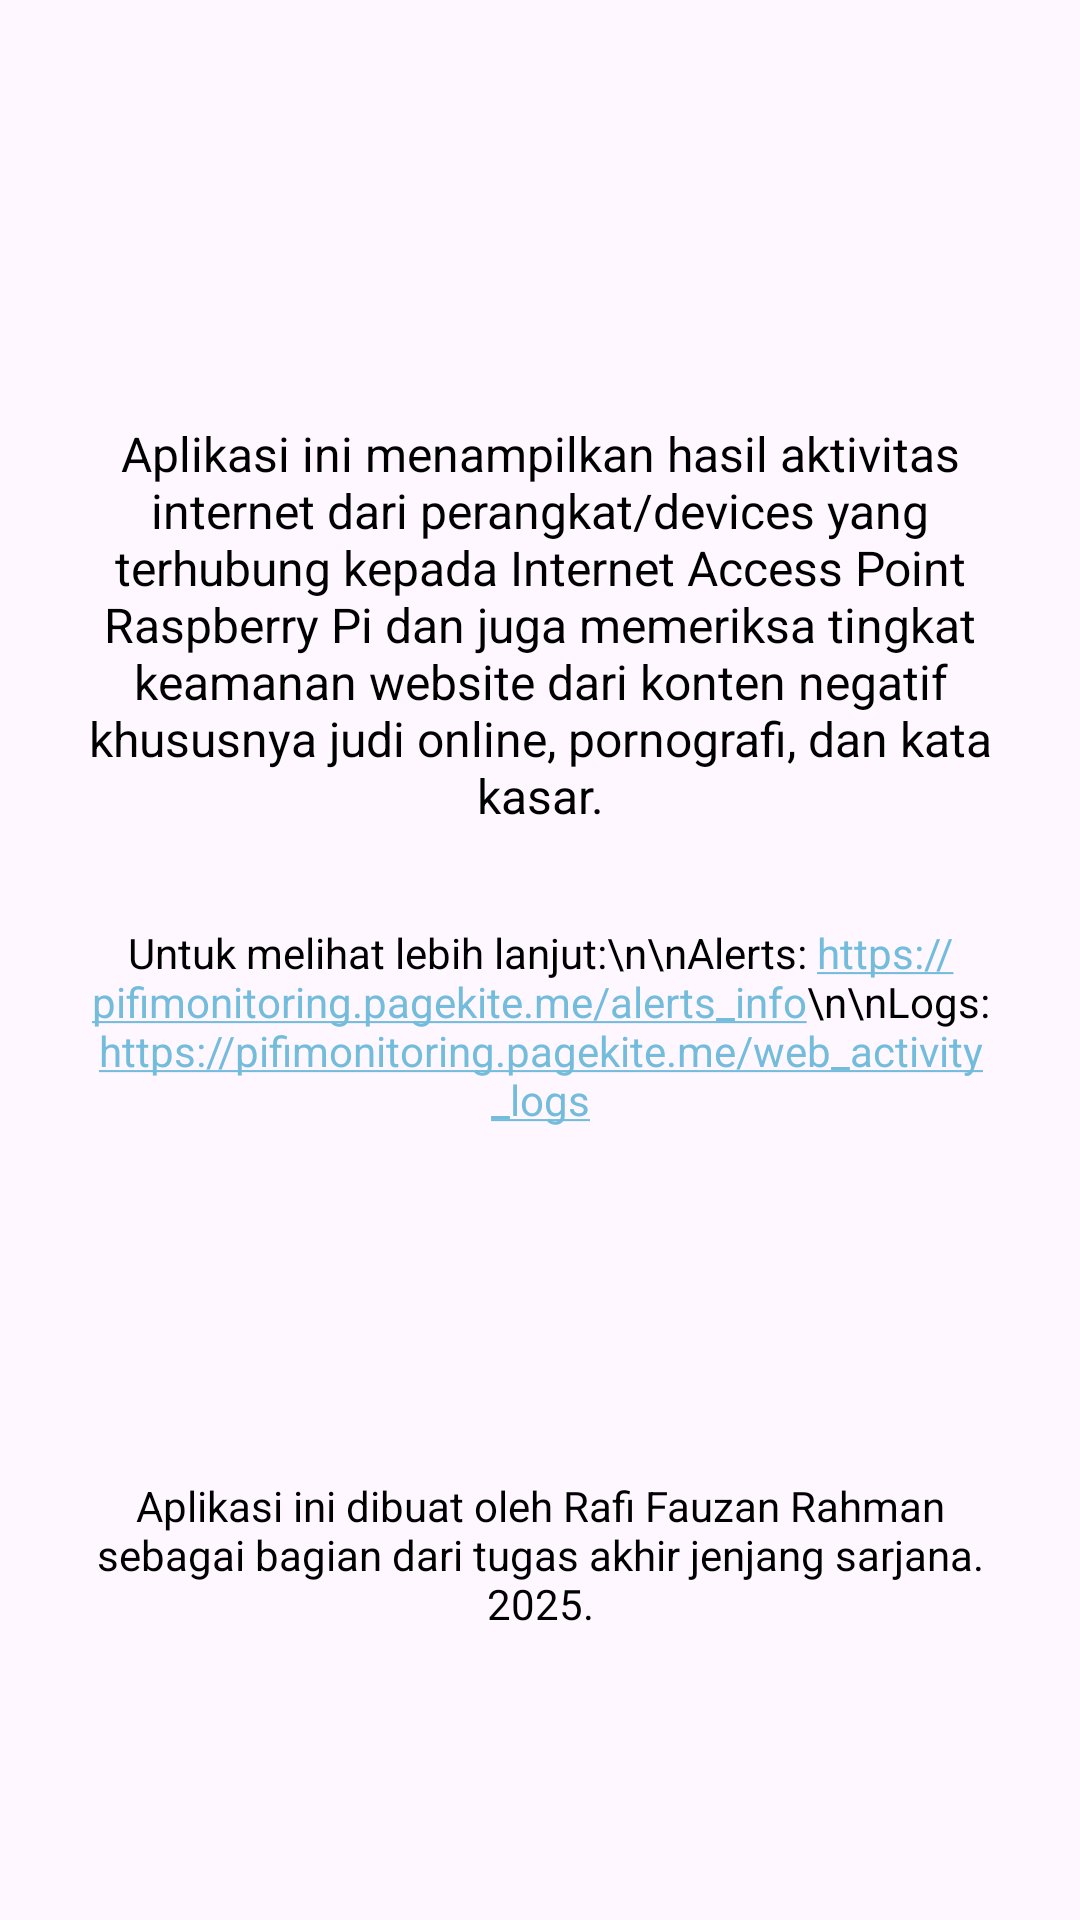

The Android layout XML behind this screen, and the referenced resources:
<!-- AndroidManifest.xml: application theme AppTheme -->
<!-- res/layout/fragment_help.xml -->
<?xml version="1.0" encoding="utf-8"?>
<androidx.constraintlayout.widget.ConstraintLayout xmlns:android="http://schemas.android.com/apk/res/android"
    xmlns:app="http://schemas.android.com/apk/res-auto"
    xmlns:tools="http://schemas.android.com/tools"
    android:layout_width="match_parent"
    android:layout_height="match_parent"
    android:padding="24dp"
    tools:context=".HelpFragment">

    <TextView
        android:id="@+id/tvMainInfo"
        android:layout_width="match_parent"
        android:layout_height="wrap_content"
        android:gravity="center"
        android:text="Aplikasi ini menampilkan hasil aktivitas internet dari perangkat/devices yang terhubung kepada Internet Access Point Raspberry Pi dan juga memeriksa tingkat keamanan website dari konten negatif khususnya judi online, pornografi, dan kata kasar."
        android:textColor="@color/black"
        android:textSize="16sp"
        app:layout_constraintTop_toTopOf="parent"
        app:layout_constraintBottom_toTopOf="@+id/tvLinksInfo"
        app:layout_constraintStart_toStartOf="parent"
        app:layout_constraintEnd_toEndOf="parent"
        app:layout_constraintVertical_chainStyle="packed" />

    <TextView
        android:id="@+id/tvLinksInfo"
        android:layout_width="match_parent"
        android:layout_height="wrap_content"
        android:gravity="center"
        android:layout_marginTop="32dp"
        android:text="Untuk melihat lebih lanjut:\n\nAlerts: https://pifimonitoring.pagekite.me/alerts_info\n\nLogs: https://pifimonitoring.pagekite.me/web_activity_logs"
        android:textColor="@color/black"
        android:textSize="14sp"
        android:autoLink="web"
        android:linksClickable="true"
        app:layout_constraintTop_toBottomOf="@+id/tvMainInfo"
        app:layout_constraintBottom_toTopOf="@+id/tvFooter"
        app:layout_constraintStart_toStartOf="parent"
        app:layout_constraintEnd_toEndOf="parent" />

    <TextView
        android:id="@+id/tvFooter"
        android:layout_width="match_parent"
        android:layout_height="wrap_content"
        android:gravity="center"
        android:text="Aplikasi ini dibuat oleh Rafi Fauzan Rahman sebagai bagian dari tugas akhir jenjang sarjana. 2025."
        android:textColor="@color/black"
        android:textSize="14sp"
        android:layout_marginBottom="72dp"
        app:layout_constraintBottom_toBottomOf="parent"
        app:layout_constraintStart_toStartOf="parent"
        app:layout_constraintEnd_toEndOf="parent" />

</androidx.constraintlayout.widget.ConstraintLayout>
<!-- resources referenced by this layout -->
<resources>
  <color name="black">#FF000000</color>
  <style name="AppTheme" parent="Theme.Material3.Light.NoActionBar">
          <item name="colorPrimary">@color/blue</item>
          <item name="colorPrimaryVariant">@color/blue</item>
          <item name="android:statusBarColor">@color/blue</item>
      </style>
  <color name="blue">#73BCDC</color>
</resources>
